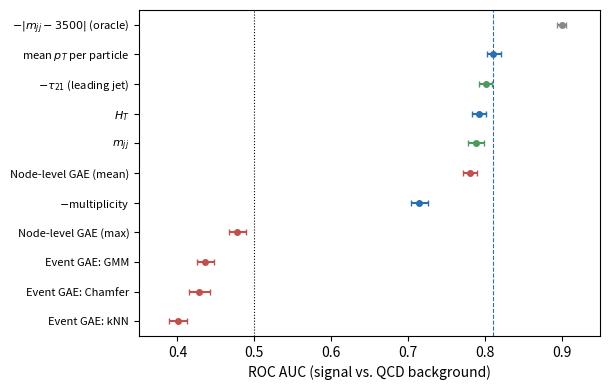

The script that saved this image: (Note: this script raises an exception after producing the figure.)
"""Regenerate paper figures from the numbers in results/part2/final.md (AUC, 95%/98.3% CI)."""
import matplotlib
matplotlib.use("Agg")
import matplotlib.pyplot as plt

rows = [  # label, auc, lo, hi, group
    (r"$-|m_{jj}-3500|$ (oracle)", 0.900, 0.894, 0.906, "oracle"),
    (r"mean $p_T$ per particle", 0.811, 0.803, 0.821, "particle"),
    (r"$-\tau_{21}$ (leading jet)", 0.801, 0.792, 0.810, "jet"),
    (r"$H_T$", 0.792, 0.783, 0.802, "particle"),
    (r"$m_{jj}$", 0.788, 0.778, 0.799, "jet"),
    ("Node-level GAE (mean)", 0.781, 0.772, 0.790, "model"),
    ("$-$multiplicity", 0.715, 0.704, 0.726, "particle"),
    ("Node-level GAE (max)", 0.478, 0.467, 0.489, "model"),
    ("Event GAE: GMM", 0.436, 0.426, 0.448, "model"),
    ("Event GAE: Chamfer", 0.428, 0.415, 0.442, "model"),
    ("Event GAE: kNN", 0.401, 0.389, 0.412, "model"),
]
colors = {"oracle": "#888888", "particle": "#2a6fb0", "jet": "#4c9a5f", "model": "#c0504d"}
fig, ax = plt.subplots(figsize=(6.2, 4.0))
for i, (lab, a, lo, hi, g) in enumerate(rows[::-1]):
    ax.errorbar(a, i, xerr=[[a - lo], [hi - a]], fmt="o", color=colors[g], capsize=2, ms=4)
ax.set_yticks(range(len(rows)))
ax.set_yticklabels([r[0] for r in rows[::-1]], fontsize=8)
ax.axvline(0.5, ls=":", c="k", lw=0.8)
ax.axvline(0.811, ls="--", c=colors["particle"], lw=0.8)
ax.set_xlabel("ROC AUC (signal vs. QCD background)")
ax.set_xlim(0.35, 0.95)
fig.tight_layout()
fig.savefig("figures/auc_summary.pdf")
fig.savefig("figures/auc_summary.png", dpi=200)
